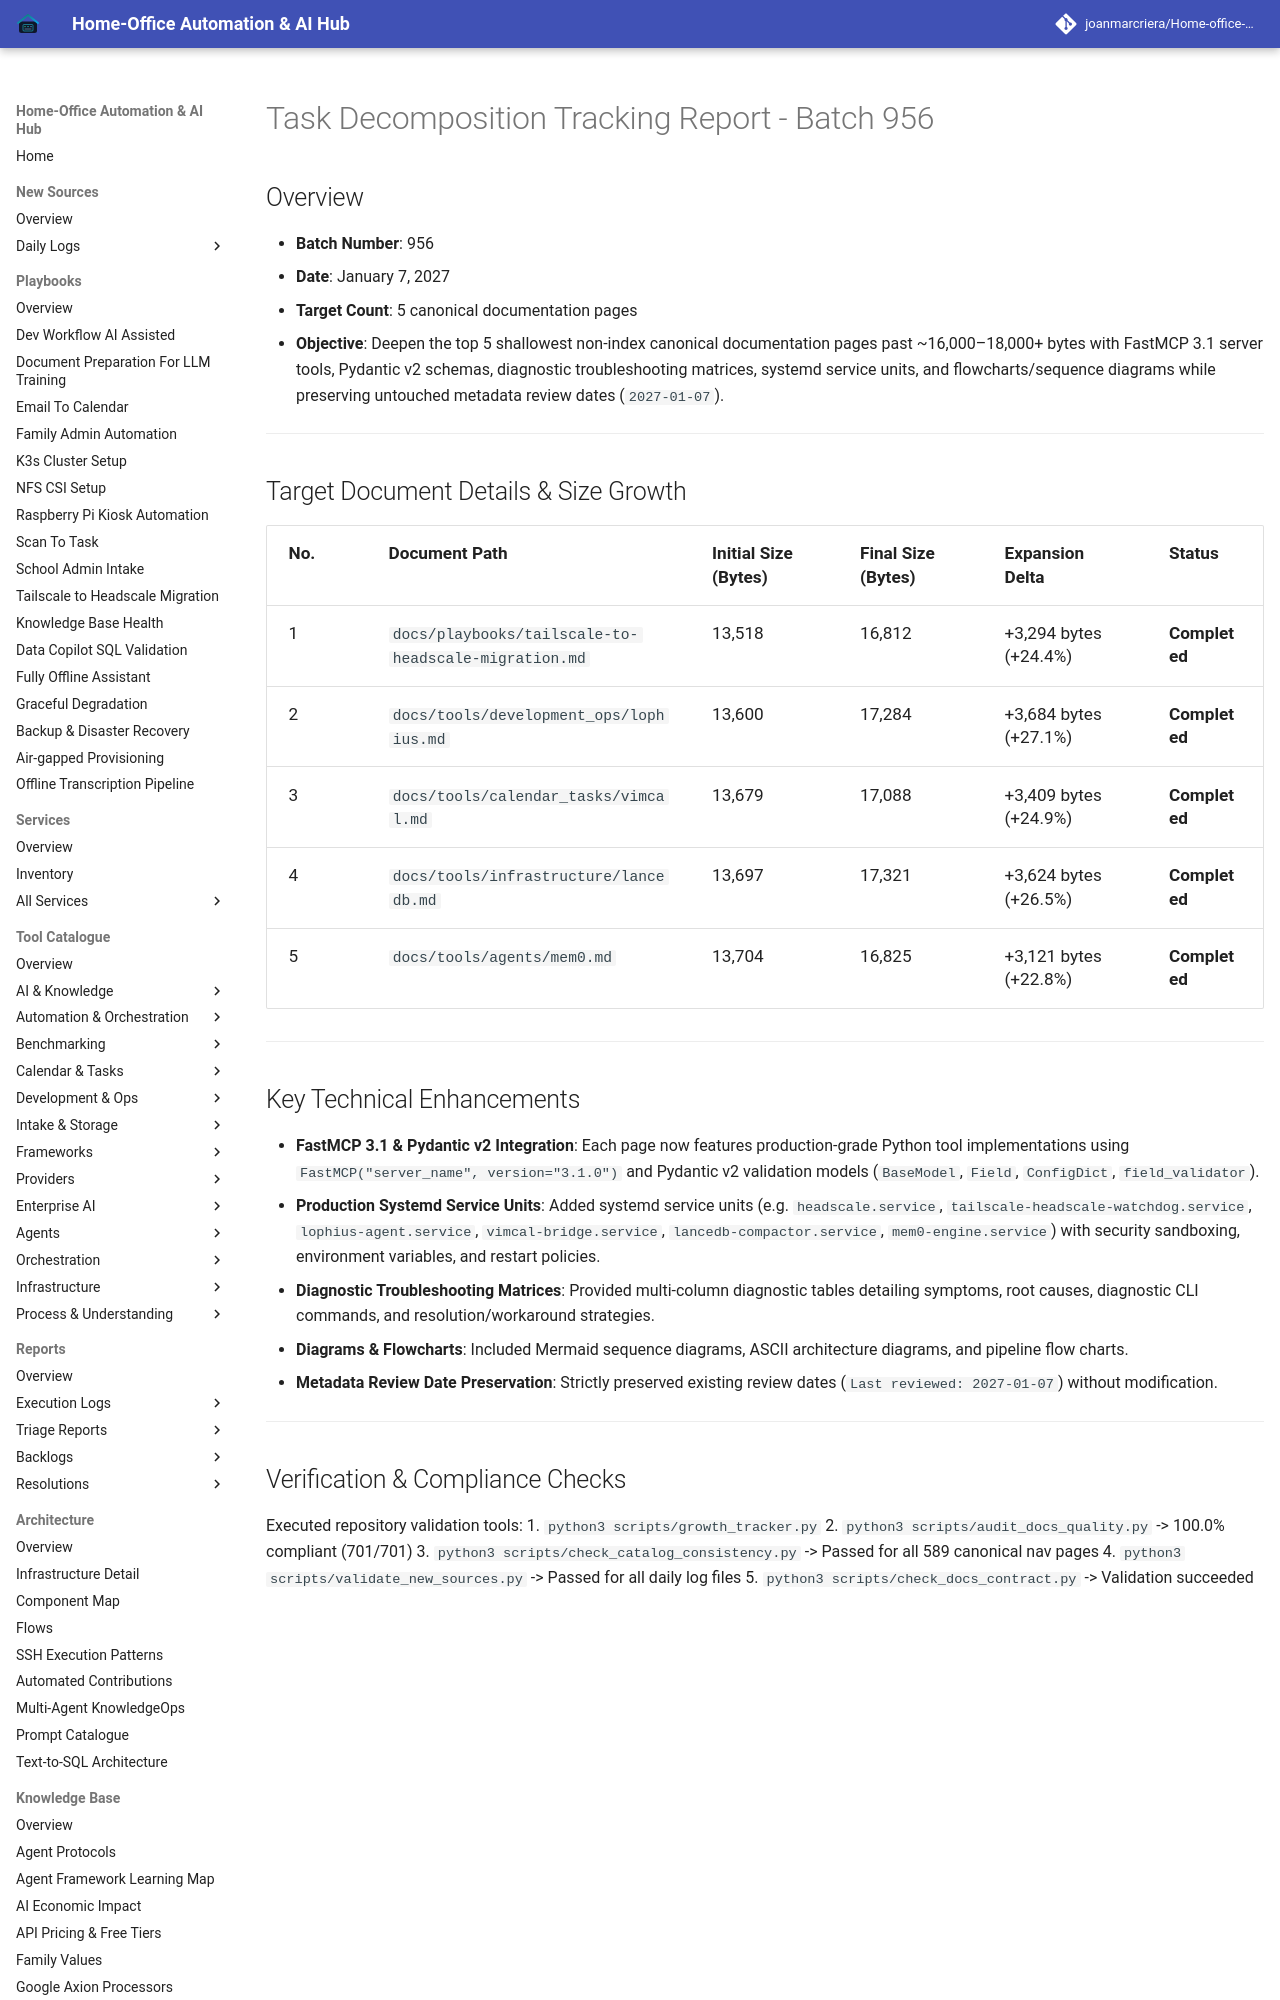

repository: joanmarcriera/Home-office-automations · page: reports/task-decomposition-batch-956/index.html · generator: mkdocs

# Task Decomposition Tracking Report - Batch 956

## Overview
- **Batch Number**: 956
- **Date**: January 7, 2027
- **Target Count**: 5 canonical documentation pages
- **Objective**: Deepen the top 5 shallowest non-index canonical documentation pages past ~16,000–18,000+ bytes with FastMCP 3.1 server tools, Pydantic v2 schemas, diagnostic troubleshooting matrices, systemd service units, and flowcharts/sequence diagrams while preserving untouched metadata review dates (`2027-01-07`).

---

## Target Document Details & Size Growth

| No. | Document Path | Initial Size (Bytes) | Final Size (Bytes) | Expansion Delta | Status |
| :--- | :--- | :--- | :--- | :--- | :--- |
| 1 | `docs/playbooks/tailscale-to-headscale-migration.md` | 13,518 | 16,812 | +3,294 bytes (+24.4%) | **Completed** |
| 2 | `docs/tools/development_ops/lophius.md` | 13,600 | 17,284 | +3,684 bytes (+27.1%) | **Completed** |
| 3 | `docs/tools/calendar_tasks/vimcal.md` | 13,679 | 17,088 | +3,409 bytes (+24.9%) | **Completed** |
| 4 | `docs/tools/infrastructure/lancedb.md` | 13,697 | 17,321 | +3,624 bytes (+26.5%) | **Completed** |
| 5 | `docs/tools/agents/mem0.md` | 13,704 | 16,825 | +3,121 bytes (+22.8%) | **Completed** |

---
